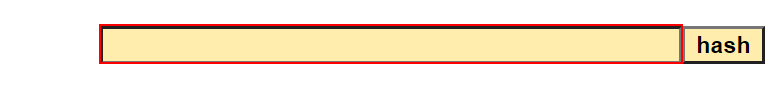
Task: UiPath REFramework Template
Workflow: SHA1Online_GetHashCode

Step 1: type [in_Hash] into the text box in window 'SHA1 online' (chrome.exe)

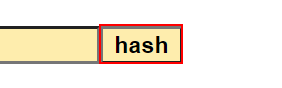
Step 2: click on the text box in window 'SHA1 online' (chrome.exe)

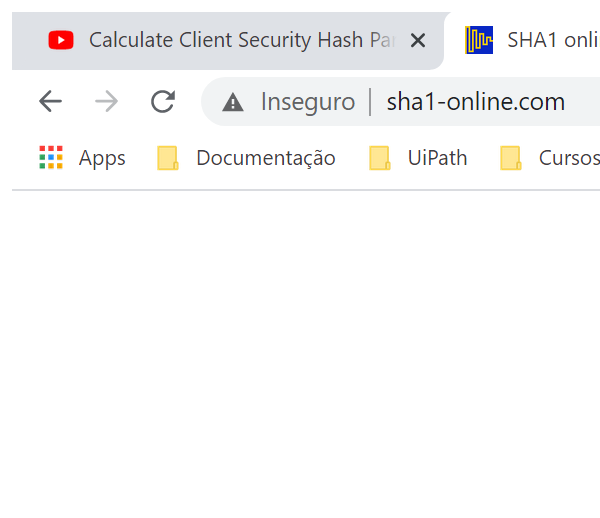
Step 3: Attach Browser 'chrome.exe  SHA1 online' in window 'SHA1 online' (chrome.exe)

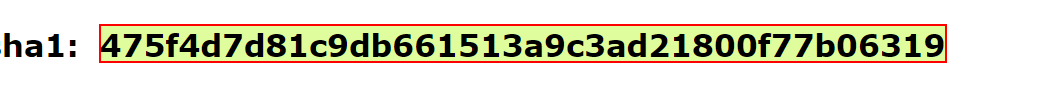
Step 4: get-text from the element